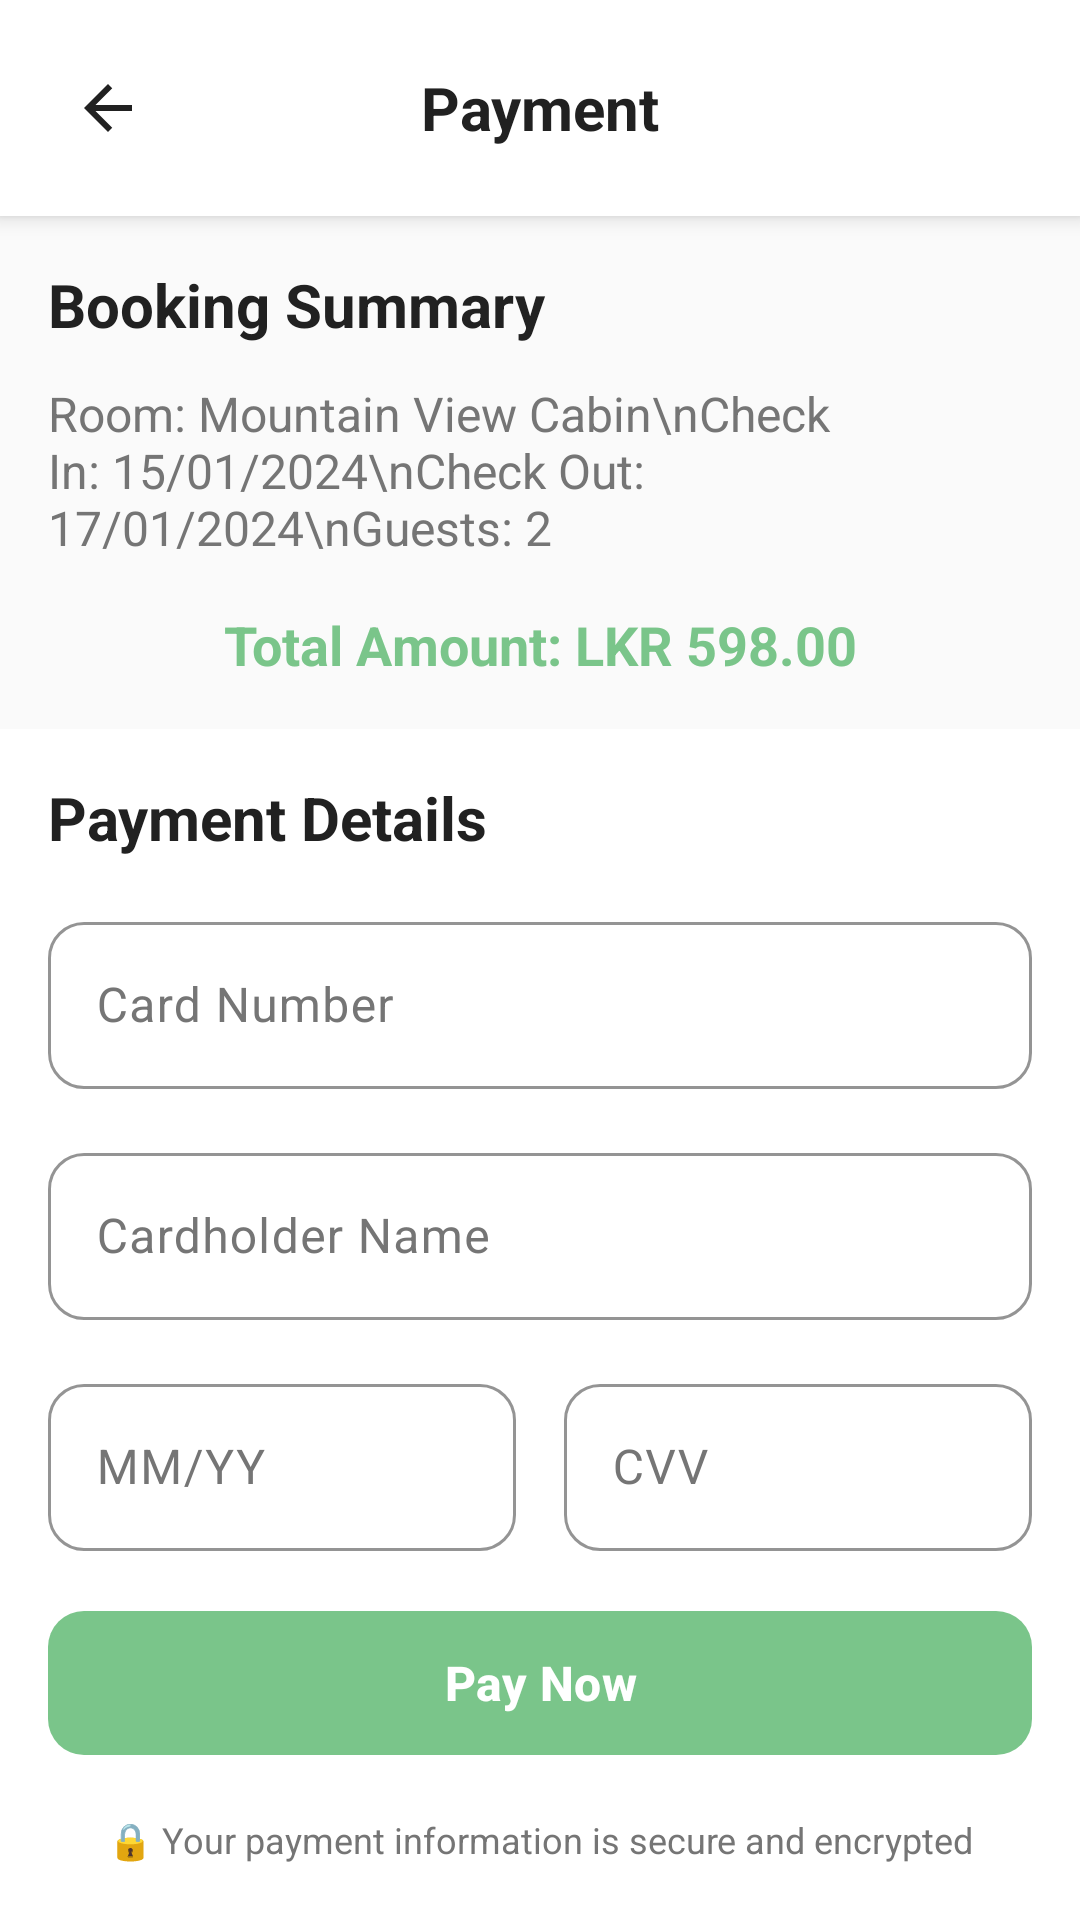

Produce the Android XML layout that renders to this screen, including the resource entries it uses.
<!-- AndroidManifest.xml: application theme Theme.EcoStayApp -->
<!-- res/layout/activity_payment.xml -->
<?xml version="1.0" encoding="utf-8"?>
<ScrollView xmlns:android="http://schemas.android.com/apk/res/android"
    xmlns:app="http://schemas.android.com/apk/res-auto"
    android:layout_width="match_parent"
    android:layout_height="match_parent"
    android:background="@color/background_white">

    <LinearLayout
        android:layout_width="match_parent"
        android:layout_height="wrap_content"
        android:orientation="vertical">

        
        <LinearLayout
            android:layout_width="match_parent"
            android:layout_height="wrap_content"
            android:orientation="horizontal"
            android:gravity="center_vertical"
            android:padding="16dp"
            android:background="@color/background_white"
            android:elevation="4dp">

            <ImageView
                android:id="@+id/btnBack"
                android:layout_width="40dp"
                android:layout_height="40dp"
                android:src="@drawable/ic_back_arrow"
                android:tint="@color/text_primary"
                android:background="?attr/selectableItemBackgroundBorderless"
                android:padding="8dp"
                android:clickable="true"
                android:focusable="true"
                android:contentDescription="Back" />

            <TextView
                android:layout_width="0dp"
                android:layout_height="wrap_content"
                android:layout_weight="1"
                android:text="Payment"
                android:textSize="20sp"
                android:textStyle="bold"
                android:textColor="@color/text_primary"
                android:gravity="center" />

            <View
                android:layout_width="40dp"
                android:layout_height="1dp" />

        </LinearLayout>

        
        <LinearLayout
            android:layout_width="match_parent"
            android:layout_height="wrap_content"
            android:orientation="vertical"
            android:padding="16dp"
            android:background="@color/background_light">

            <TextView
                android:layout_width="match_parent"
                android:layout_height="wrap_content"
                android:text="Booking Summary"
                android:textSize="20sp"
                android:textStyle="bold"
                android:textColor="@color/text_primary"
                android:layout_marginBottom="12dp" />

            <TextView
                android:id="@+id/textViewBookingSummary"
                android:layout_width="match_parent"
                android:layout_height="wrap_content"
                android:text="Room: Mountain View Cabin\nCheck In: 15/01/2024\nCheck Out: 17/01/2024\nGuests: 2"
                android:textSize="16sp"
                android:textColor="@color/text_secondary"
                android:layout_marginBottom="16dp" />

            <TextView
                android:id="@+id/textViewTotalAmount"
                android:layout_width="match_parent"
                android:layout_height="wrap_content"
                android:text="Total Amount: LKR 598.00"
                android:textSize="18sp"
                android:textStyle="bold"
                android:textColor="@color/primary_color"
                android:gravity="center" />

        </LinearLayout>

        
        <LinearLayout
            android:layout_width="match_parent"
            android:layout_height="wrap_content"
            android:orientation="vertical"
            android:padding="16dp">

            <TextView
                android:layout_width="match_parent"
                android:layout_height="wrap_content"
                android:text="Payment Details"
                android:textSize="20sp"
                android:textStyle="bold"
                android:textColor="@color/text_primary"
                android:layout_marginBottom="16dp" />

            
            <com.google.android.material.textfield.TextInputLayout
                android:layout_width="match_parent"
                android:layout_height="wrap_content"
                android:layout_marginBottom="16dp"
                style="@style/EcoInputField">

                <com.google.android.material.textfield.TextInputEditText
                    android:id="@+id/edtCardNumber"
                    android:layout_width="match_parent"
                    android:layout_height="wrap_content"
                    android:hint="Card Number"
                    android:inputType="number"
                    android:textSize="16sp" />

            </com.google.android.material.textfield.TextInputLayout>

            
            <com.google.android.material.textfield.TextInputLayout
                android:layout_width="match_parent"
                android:layout_height="wrap_content"
                android:layout_marginBottom="16dp"
                style="@style/EcoInputField">

                <com.google.android.material.textfield.TextInputEditText
                    android:id="@+id/edtCardholderName"
                    android:layout_width="match_parent"
                    android:layout_height="wrap_content"
                    android:hint="Cardholder Name"
                    android:inputType="textPersonName"
                    android:textSize="16sp" />

            </com.google.android.material.textfield.TextInputLayout>

            
            <LinearLayout
                android:layout_width="match_parent"
                android:layout_height="wrap_content"
                android:orientation="horizontal">

                <com.google.android.material.textfield.TextInputLayout
                    android:layout_width="0dp"
                    android:layout_height="wrap_content"
                    android:layout_weight="1"
                    android:layout_marginEnd="8dp"
                    android:layout_marginBottom="16dp"
                    style="@style/EcoInputField">

                    <com.google.android.material.textfield.TextInputEditText
                        android:id="@+id/edtExpiryDate"
                        android:layout_width="match_parent"
                        android:layout_height="wrap_content"
                        android:hint="MM/YY"
                        android:inputType="textCapCharacters"
                        android:textSize="16sp" />

                </com.google.android.material.textfield.TextInputLayout>

                <com.google.android.material.textfield.TextInputLayout
                    android:layout_width="0dp"
                    android:layout_height="wrap_content"
                    android:layout_weight="1"
                    android:layout_marginStart="8dp"
                    android:layout_marginBottom="16dp"
                    style="@style/EcoInputField">

                    <com.google.android.material.textfield.TextInputEditText
                        android:id="@+id/edtCVV"
                        android:layout_width="match_parent"
                        android:layout_height="wrap_content"
                        android:hint="CVV"
                        android:inputType="number"
                        android:textSize="16sp" />

                </com.google.android.material.textfield.TextInputLayout>

            </LinearLayout>

            
            <Button
                android:id="@+id/btnPayNow"
                style="@style/EcoButton"
                android:layout_width="match_parent"
                android:layout_height="56dp"
                android:text="Pay Now"
                android:textSize="16sp"
                android:textStyle="bold" />

            
            <TextView
                android:layout_width="match_parent"
                android:layout_height="wrap_content"
                android:text="🔒 Your payment information is secure and encrypted"
                android:textSize="12sp"
                android:textColor="@color/text_secondary"
                android:gravity="center"
                android:layout_marginTop="16dp" />

            
            <ProgressBar
                android:id="@+id/progressBar"
                android:layout_width="wrap_content"
                android:layout_height="wrap_content"
                android:layout_gravity="center"
                android:layout_marginTop="16dp"
                android:visibility="gone" />

        </LinearLayout>

    </LinearLayout>

</ScrollView>
<!-- resources referenced by this layout -->
<resources>
  <color name="background_light">#FAFAFA</color>
  <color name="background_white">#FFFFFF</color>
  <color name="primary_color">#7AC58A</color>
  <color name="text_primary">#212121</color>
  <color name="text_secondary">#757575</color>
  <!-- drawable ic_back_arrow (drawable) -->
  <?xml version="1.0" encoding="utf-8"?>
  <vector xmlns:android="http://schemas.android.com/apk/res/android"
      android:width="24dp"
      android:height="24dp"
      android:viewportWidth="24"
      android:viewportHeight="24">
      
      <path
          android:fillColor="#000000"
          android:pathData="M20,11H7.83l5.59,-5.59L12,4l-8,8 8,8 1.41,-1.41L7.83,13H20v-2z" />
  </vector>
  <style name="EcoButton" parent="Widget.Material3.Button">
          <item name="backgroundTint">@color/primary_color</item>
          <item name="android:textColor">@color/white</item>
          <item name="cornerRadius">12dp</item>
          <item name="android:textSize">16sp</item>
          <item name="android:textStyle">bold</item>
          <item name="android:textAllCaps">false</item>
      </style>
  <style name="EcoInputField" parent="Widget.Material3.TextInputLayout.OutlinedBox">
          <item name="boxStrokeColor">@color/divider_color</item>
          <item name="hintTextColor">@color/text_secondary</item>
          <item name="android:textColorHint">@color/text_secondary</item>
          <item name="boxCornerRadiusTopStart">12dp</item>
          <item name="boxCornerRadiusTopEnd">12dp</item>
          <item name="boxCornerRadiusBottomStart">12dp</item>
          <item name="boxCornerRadiusBottomEnd">12dp</item>
      </style>
  <style name="Theme.EcoStayApp" parent="Base.Theme.EcoStayApp" />
  <color name="white">#FFFFFFFF</color>
  <color name="divider_color">#E0E0E0</color>
  <style name="Base.Theme.EcoStayApp" parent="Theme.Material3.DayNight.NoActionBar">
          <item name="colorPrimary">@color/primary_color</item>
          <item name="colorPrimaryVariant">@color/primary_dark</item>
          <item name="colorOnPrimary">@color/white</item>
          <item name="colorSecondary">@color/accent_color</item>
          <item name="colorOnSecondary">@color/white</item>
          <item name="android:colorBackground">@color/background_white</item>
          <item name="colorOnBackground">@color/text_primary</item>
          <item name="colorSurface">@color/background_white</item>
          <item name="colorOnSurface">@color/text_primary</item>
          <item name="colorError">@color/error_color</item>
          <item name="colorOnError">@color/white</item>
      </style>
  <color name="primary_dark">#5A9B6B</color>
  <color name="accent_color">#7AC58A</color>
  <color name="error_color">#F44336</color>
</resources>
